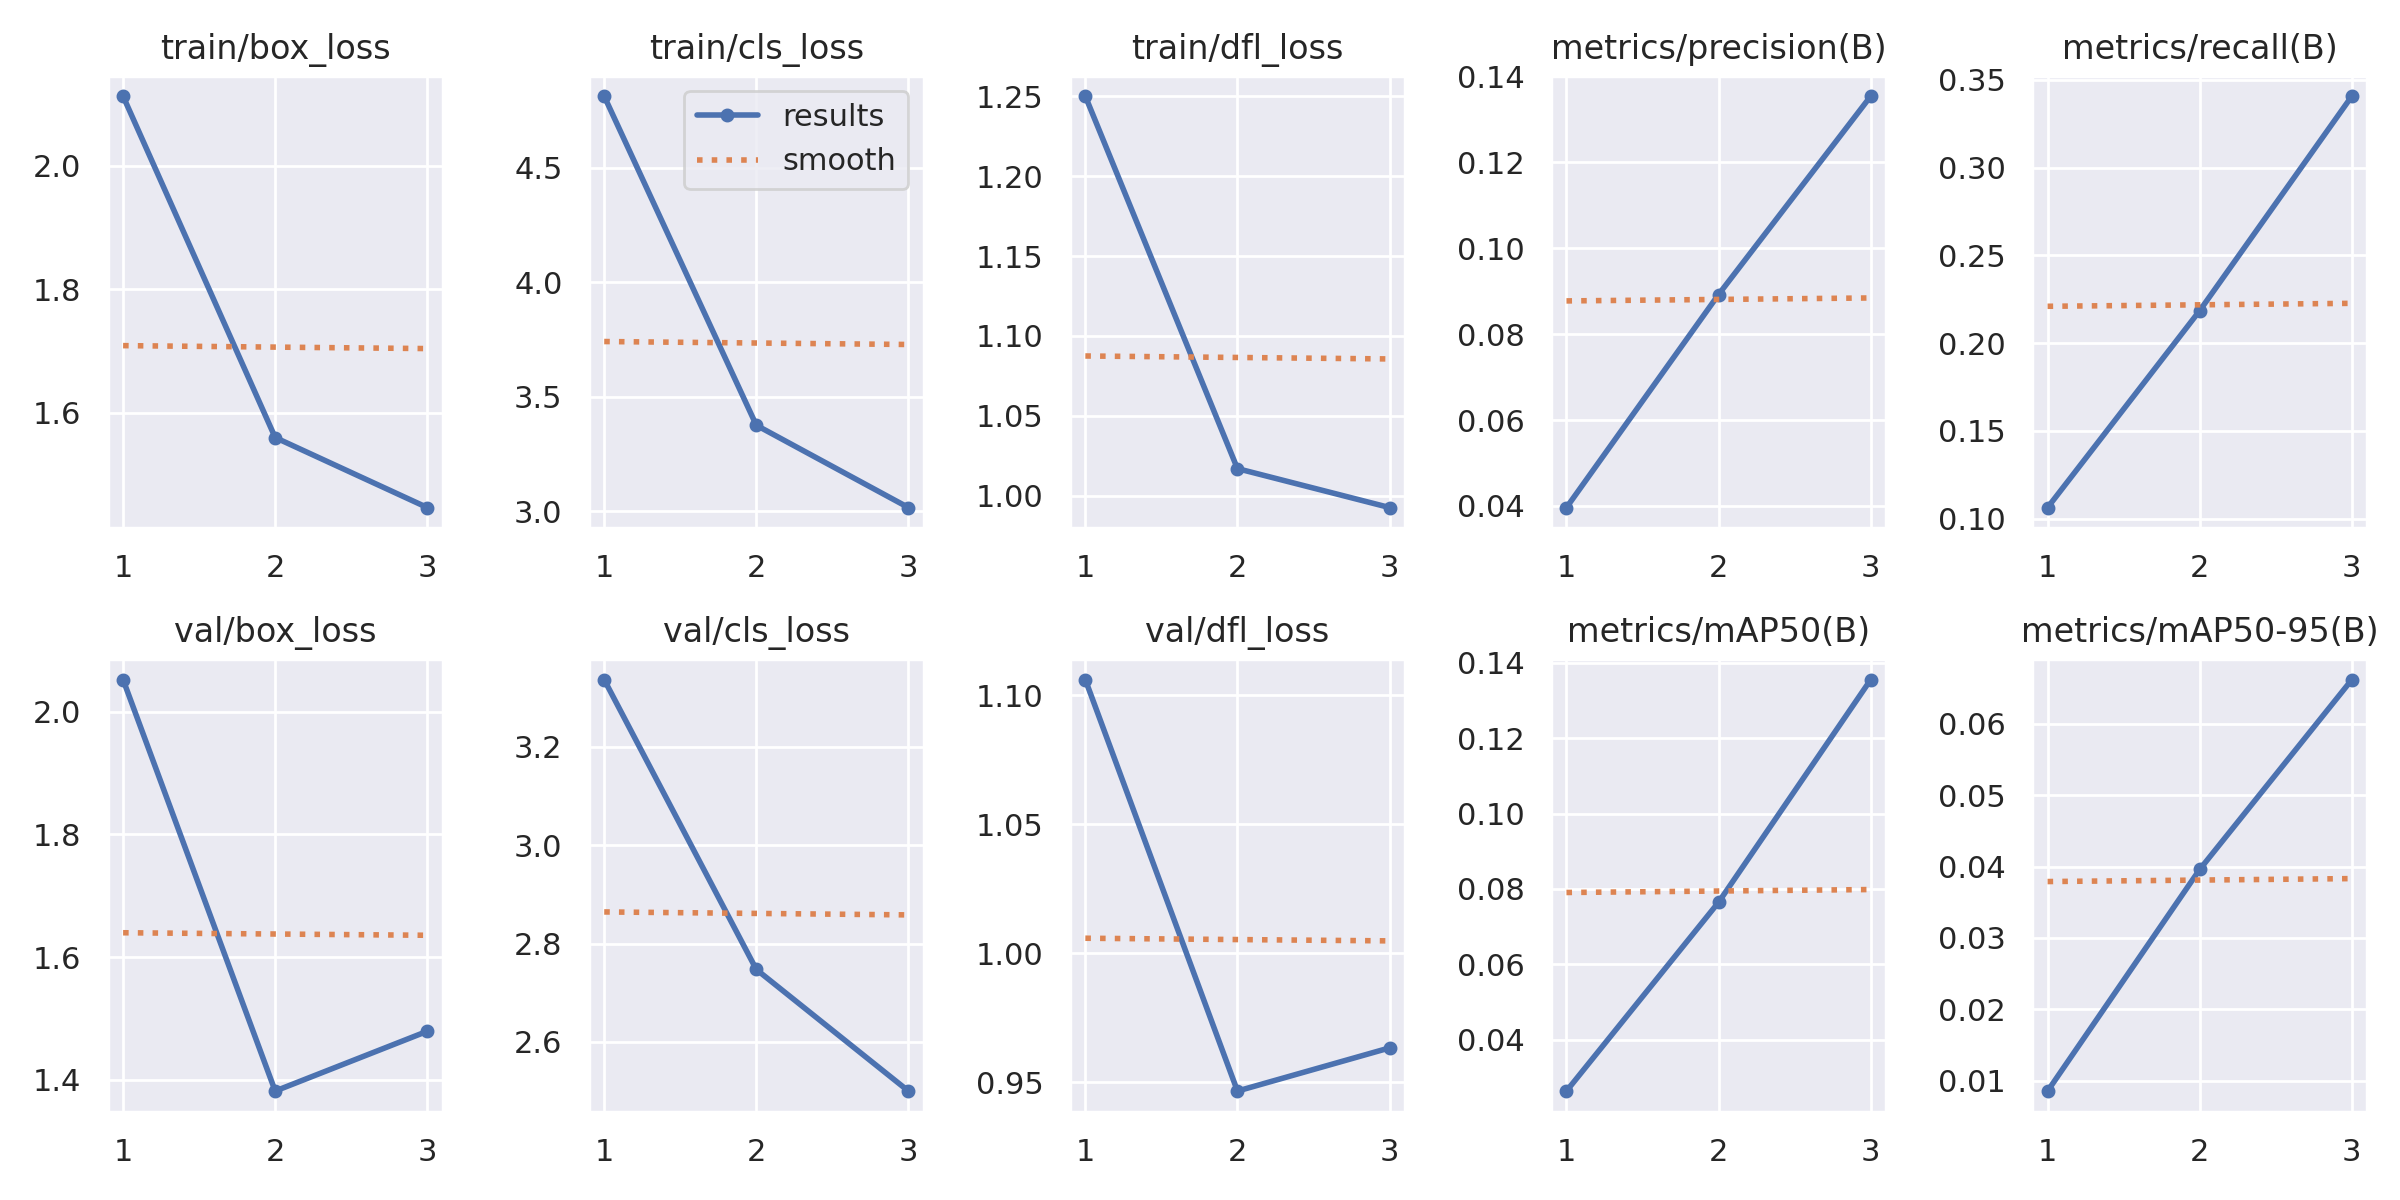

The table this chart was drawn from, first rows:
epoch, time, train/box_loss, train/cls_loss, train/dfl_loss, metrics/precision(B), metrics/recall(B), metrics/mAP50(B), metrics/mAP50-95(B), val/box_loss, val/cls_loss, val/dfl_loss, lr/pg0, lr/pg1, lr/pg2
1, 194, 2.113, 4.812, 1.25, 0.03963, 0.1063, 0.02634, 0.00853, 2.052, 3.336, 1.106, 5.95985e-05, 5.95985e-05, 5.95985e-05
2, 361.6, 1.56, 3.376, 1.017, 0.08921, 0.2185, 0.07646, 0.03959, 1.382, 2.747, 0.9467, 7.99076e-05, 7.99076e-05, 7.99076e-05
3, 525, 1.446, 3.017, 0.9927, 0.1354, 0.3407, 0.1356, 0.06618, 1.479, 2.5, 0.9634, 6.08368e-05, 6.08368e-05, 6.08368e-05
